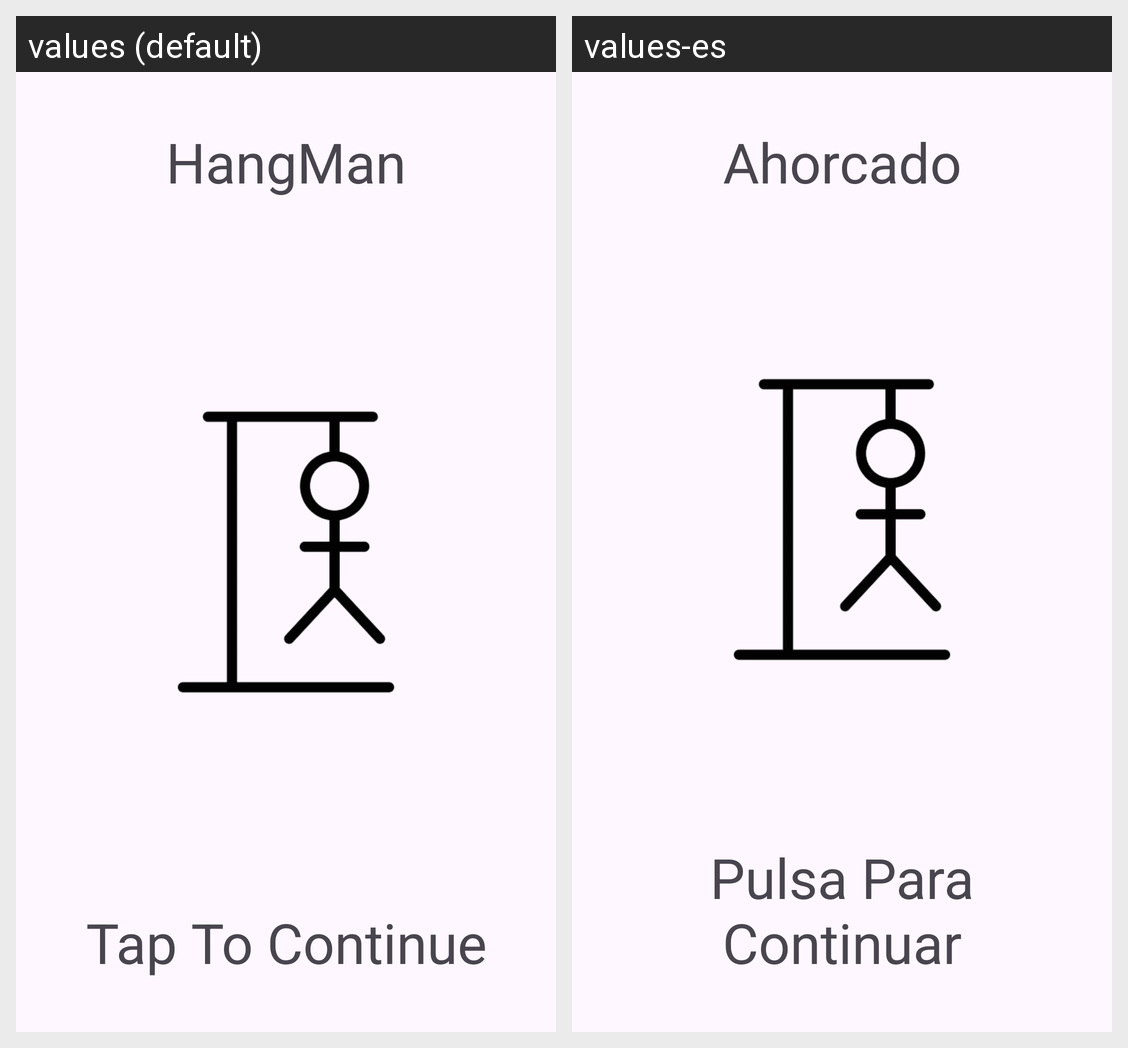

Translations of the strings shown on this Android screen, per locale in the grid:
Android screen res/layout/activity_main.xml rendered under 2 locales, left to right: values (default), values-es. Device: Nexus 5 (rendered at 1080×1920; each locale shown at half size, 540×960, under a caption strip naming it); theme Theme.AA1_HangedMan.
Strings drawn on this screen, with the default value and each locale's value (text and hints the layout hard-codes, and strings that could not be matched under every locale, appear in the picture but are not listed):

splash_title
  values: HangMan
  values-es: Ahorcado

splash_screen_text
  values: Tap To Continue
  values-es: Pulsa Para Continuar
